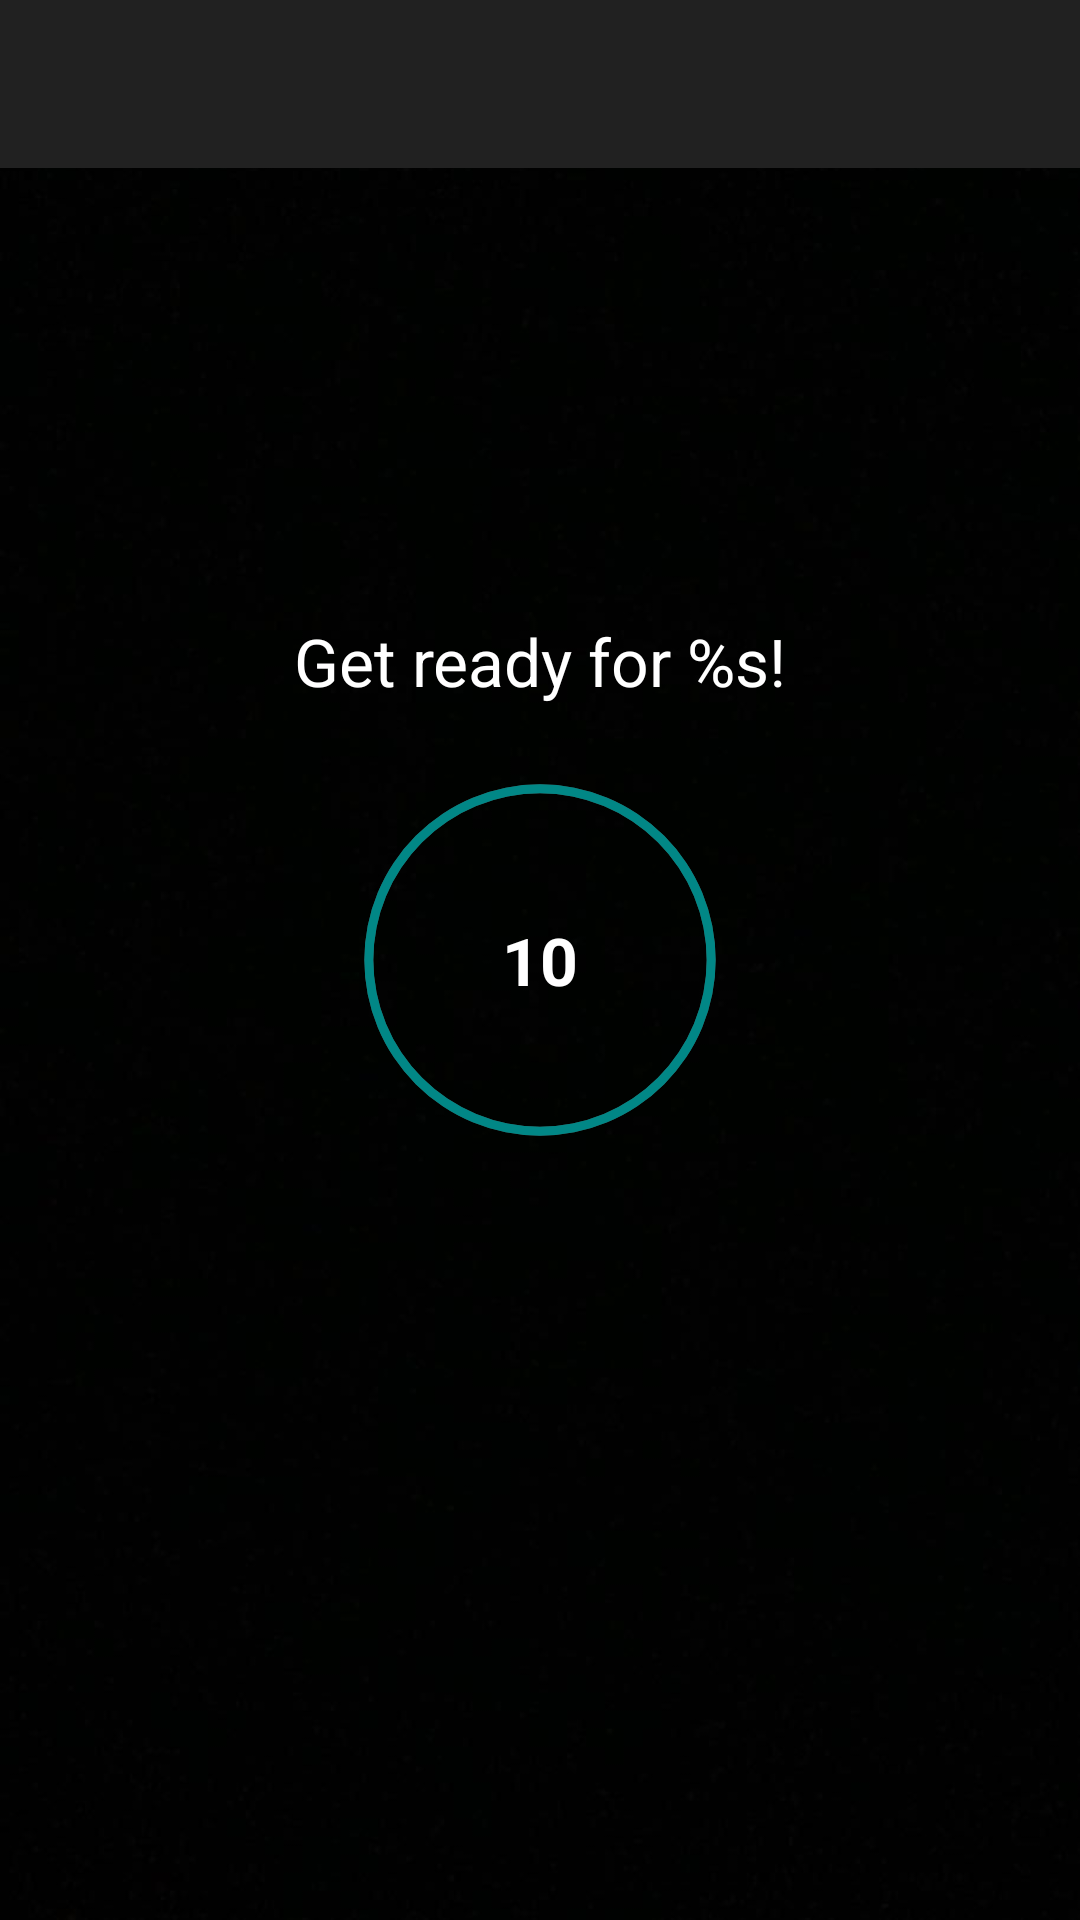

Here is an Android app screen rendered from its layout file. Give the layout XML and the strings, colors and styles it references.
<!-- AndroidManifest.xml: application theme Theme.LetsWorkout -->
<!-- res/layout/activity_exercise.xml -->
<?xml version="1.0" encoding="utf-8"?>
<androidx.constraintlayout.widget.ConstraintLayout xmlns:android="http://schemas.android.com/apk/res/android"
    xmlns:app="http://schemas.android.com/apk/res-auto"
    xmlns:tools="http://schemas.android.com/tools"
    android:layout_width="match_parent"
    android:layout_height="match_parent"
    tools:context=".ExerciseActivity"
    android:keepScreenOn="true"
    android:background="@drawable/dark_black_bg">

    <androidx.appcompat.widget.Toolbar
        android:id="@+id/exercise_toolbar"
        app:layout_constraintStart_toStartOf="parent"
        app:layout_constraintTop_toTopOf="parent"
        android:layout_width="match_parent"
        android:layout_height="?attr/actionBarSize"
        android:background="?attr/colorPrimary"
        android:backgroundTint="@color/primaryColor"
        android:elevation="4dp"
        android:theme="@style/ThemeOverlay.AppCompat.ActionBar"
        app:popupTheme="@style/ThemeOverlay.AppCompat.Light"/>

    <ImageView
        android:id="@+id/ImageView30"
        android:layout_width="match_parent"
        android:layout_height="400dp"
        android:visibility="invisible"
        app:layout_constraintTop_toBottomOf="@id/exercise_toolbar"
        app:layout_constraintStart_toStartOf="parent"
        app:layout_constraintEnd_toEndOf="parent"
        android:scaleType="centerCrop"
        android:contentDescription="@string/exercise_image"/>

    <TextView
        android:id="@+id/tv_title"
        android:layout_width="match_parent"
        android:layout_height="wrap_content"
        android:textSize="@dimen/text_size"
        android:text="@string/get_ready"
        android:textColor="@color/white"
        android:gravity="center"
        app:layout_constraintBottom_toTopOf="@id/frame_layout"
        app:layout_constraintStart_toStartOf="parent"
        android:layout_marginBottom="@dimen/primary_padding"/>

    <TextView
        android:id="@+id/tv_title30"
        android:layout_width="wrap_content"
        android:layout_height="wrap_content"
        android:paddingStart="15dp"
        android:paddingEnd="15dp"
        android:paddingTop="5dp"
        android:paddingBottom="5dp"
        android:textSize="@dimen/text_size"
        android:text="@string/get_ready"
        android:textColor="@color/white"
        android:gravity="center"
        android:visibility="invisible"
        android:layout_margin="20dp"
        android:background="@drawable/exercise_name_bg"
        app:layout_constraintEnd_toEndOf="parent"
        app:layout_constraintTop_toBottomOf="@id/ImageView30"
        app:layout_constraintStart_toStartOf="parent"
        app:layout_constraintBottom_toTopOf="@id/frame_layout_30" />

    <FrameLayout
        android:id="@+id/frame_layout"
        android:layout_width="150dp"
        android:layout_height="150dp"
        app:layout_constraintTop_toTopOf="parent"
        app:layout_constraintStart_toStartOf="parent"
        app:layout_constraintEnd_toEndOf="parent"
        app:layout_constraintBottom_toBottomOf="parent">
        <ProgressBar
            android:id="@+id/progress_bar"
            android:layout_width="150dp"
            android:layout_height="150dp"
            android:layout_gravity="center"
            android:max="10"
            android:progress="100"
            android:rotation="-90"
            android:indeterminate="false"
            android:background="@drawable/circular_progress_bar_gray"
            android:progressDrawable="@drawable/circular_progress_bar"
            style="?android:attr/progressBarStyleHorizontal"/>
        <LinearLayout
            android:layout_width="80dp"
            android:layout_height="80dp"
            android:layout_gravity="center"
            android:gravity="center"
            android:background="@drawable/item_circular_color_accent">
            <TextView
                android:id="@+id/tv_timer"
                android:layout_width="wrap_content"
                android:gravity="center"
                android:layout_height="wrap_content"
                android:textColor="@color/white"
                android:textSize="@dimen/text_size"
                android:text="@string/ten"
                android:textStyle="bold"/>
        </LinearLayout>
    </FrameLayout>

    <FrameLayout
        android:id="@+id/frame_layout_30"
        android:layout_width="150dp"
        android:layout_height="150dp"
        app:layout_constraintStart_toStartOf="parent"
        android:visibility="invisible"
        app:layout_constraintEnd_toEndOf="parent"
        app:layout_constraintTop_toBottomOf="@id/tv_title30">
        <ProgressBar
            android:id="@+id/progress_bar_30"
            android:layout_width="150dp"
            android:layout_height="150dp"
            android:layout_gravity="center"
            android:max="30"
            android:progress="100"
            android:rotation="-90"
            android:indeterminate="false"
            android:background="@drawable/circular_progress_bar_gray"
            android:progressDrawable="@drawable/circular_progress_bar"
            style="?android:attr/progressBarStyleHorizontal"/>
        <LinearLayout
            android:layout_width="80dp"
            android:layout_height="80dp"
            android:layout_gravity="center"
            android:backgroundTint="@color/black"
            android:gravity="center"
            android:background="@drawable/item_circular_color_accent">
            <TextView
                android:id="@+id/tv_timer_30"
                android:layout_width="wrap_content"
                android:gravity="center"
                android:layout_height="wrap_content"
                android:textColor="@color/white"
                android:textSize="@dimen/text_size"
                android:text="@string/thirty"
                android:textStyle="bold"/>
        </LinearLayout>
    </FrameLayout>

    <LinearLayout
        android:id="@+id/progress_bar_layout"
        android:padding="8dp"
        android:layout_width="match_parent"
        android:layout_height="wrap_content"
        android:gravity="center"
        android:visibility="gone"
        android:layout_margin="8dp"
        app:layout_constraintTop_toBottomOf="@id/frame_layout_30"
        app:layout_constraintBottom_toBottomOf="parent"
        android:orientation="horizontal">
        <com.google.android.material.progressindicator.LinearProgressIndicator
            android:id="@+id/exercise_progressbar"
            android:layout_width="0dp"
            android:layout_gravity="center"
            android:progress="6"
            android:max="6"
            android:progressTint="@color/teal_700"
            android:indeterminate="false"
            android:layout_height="wrap_content"
            android:layout_weight="1"/>
        <TextView
            android:id="@+id/tv_exercise_progress"
            android:layout_width="wrap_content"
            android:layout_height="wrap_content"
            android:gravity="center"
            android:layout_margin="5dp"
            android:textColor="@color/white"
            android:textSize="16sp" />
    </LinearLayout>


</androidx.constraintlayout.widget.ConstraintLayout>
<!-- resources referenced by this layout -->
<resources>
  <color name="black">#FF000000</color>
  <color name="primaryColor">#212121</color>
  <color name="teal_700">#FF018786</color>
  <color name="white">#FFFFFFFF</color>
  <dimen name="primary_padding">10dp</dimen>
  <dimen name="text_size">22sp</dimen>
  <!-- drawable circular_progress_bar (drawable) -->
  <?xml version="1.0" encoding="utf-8"?>
  <layer-list xmlns:android="http://schemas.android.com/apk/res/android">
      <item>
          <shape android:shape="ring"
              android:innerRadiusRatio="2.7"
              android:thicknessRatio="50.0"
              android:useLevel="true">
              <solid android:color="@color/teal_700"/>
          </shape>
      </item>
  </layer-list>
  <!-- drawable circular_progress_bar_gray (drawable) -->
  <?xml version="1.0" encoding="utf-8"?>
  <layer-list xmlns:android="http://schemas.android.com/apk/res/android">
      <item>
          <shape android:shape="ring"
              android:innerRadiusRatio="2.7"
              android:thicknessRatio="50"
              android:useLevel="false">
              <solid android:color="@color/primaryLightColor"/>
          </shape>
      </item>
  </layer-list>
  <!-- drawable dark_black_bg: jpeg bitmap (drawable, 20410 bytes) -->
  <!-- drawable exercise_name_bg (drawable) -->
  <?xml version="1.0" encoding="utf-8"?>
  <shape
      xmlns:android="http://schemas.android.com/apk/res/android"
      android:shape="rectangle">
  
      <corners android:radius="10dp" />
  
      
      <stroke android:width="2dp" android:color="@color/teal_700" />
  
      
      <solid android:color="@color/primaryDarkColor" />
  
  </shape>
  <string name="exercise_image">Exercise Image</string>
  <string name="get_ready">Get ready for %s!</string>
  <string name="ten">10</string>
  <string name="thirty">30</string>
  <style name="Theme.LetsWorkout" parent="Theme.MaterialComponents.DayNight.NoActionBar">
          
          <item name="colorPrimary">@color/teal_700</item>
          <item name="colorPrimaryVariant">@color/primaryDarkColor</item>
          <item name="colorOnPrimary">@color/white</item>
          <item name="android:textColorPrimary">@color/white</item>
          
          <item name="colorSecondary">@color/secondaryColor</item>
          <item name="colorSecondaryVariant">@color/secondaryDarkColor</item>
          <item name="colorOnSecondary">@color/white</item>
          <item name="android:textColorSecondary">@color/white</item>
          
          <item name="android:statusBarColor">?attr/colorPrimaryVariant</item>
          
      </style>
  <color name="primaryLightColor">#484848</color>
  <color name="primaryDarkColor">#000000</color>
  <color name="secondaryColor">#212121</color>
  <color name="secondaryDarkColor">#000000</color>
</resources>
